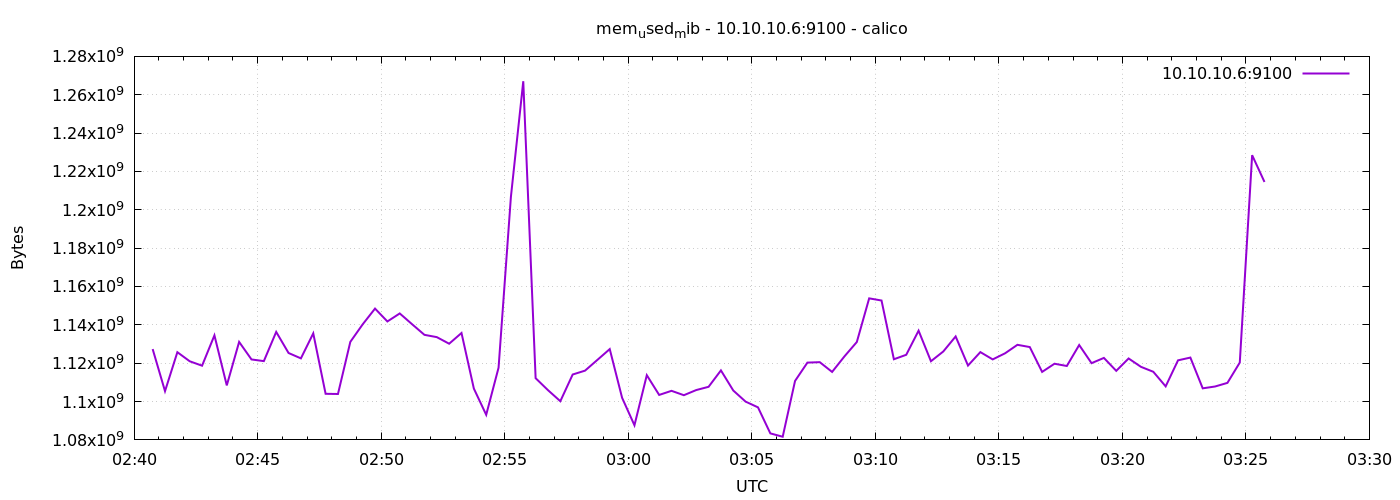

The data file committed next to this chart (first rows):
1776739245	1127362560
1776739275	1105420288
1776739305	1125740544
1776739335	1121005568
1776739365	1118695424
1776739395	1134522368
1776739425	1108414464
1776739455	1131094016
1776739485	1121959936
1776739515	1121083392
1776739545	1136304128
1776739575	1125322752
1776739605	1122512896
1776739635	1135554560
1776739665	1104039936
1776739695	1103937536
1776739725	1131118592
1776739755	1140264960
1776739785	1148477440
1776739815	1141768192
1776739845	1145946112
1776739875	1140318208
1776739905	1134788608
1776739935	1133596672
1776739965	1130156032
1776739995	1135742976
1776740025	1106767872
1776740055	1093087232
1776740085	1117650944
1776740115	1206792192
1776740145	1267044352
1776740175	1112182784
1776740205	1105940480
1776740235	1100177408
1776740265	1114103808
1776740295	1116114944
1776740325	1121726464
1776740355	1127354368
1776740385	1101959168
1776740415	1087627264
1776740445	1113743360
1776740475	1103450112
1776740505	1105592320
1776740535	1103306752
1776740565	1105993728
1776740595	1107685376
1776740625	1116241920
1776740655	1105747968
1776740685	1099939840
1776740715	1096970240
1776740745	1083400192
1776740775	1081647104
1776740805	1110753280
1776740835	1120305152
1776740865	1120538624
1776740895	1115447296
1776740925	1123561472
1776740955	1131044864
1776740985	1153814528
1776741015	1152684032
1776741045	1122054144
... 30 more rows
